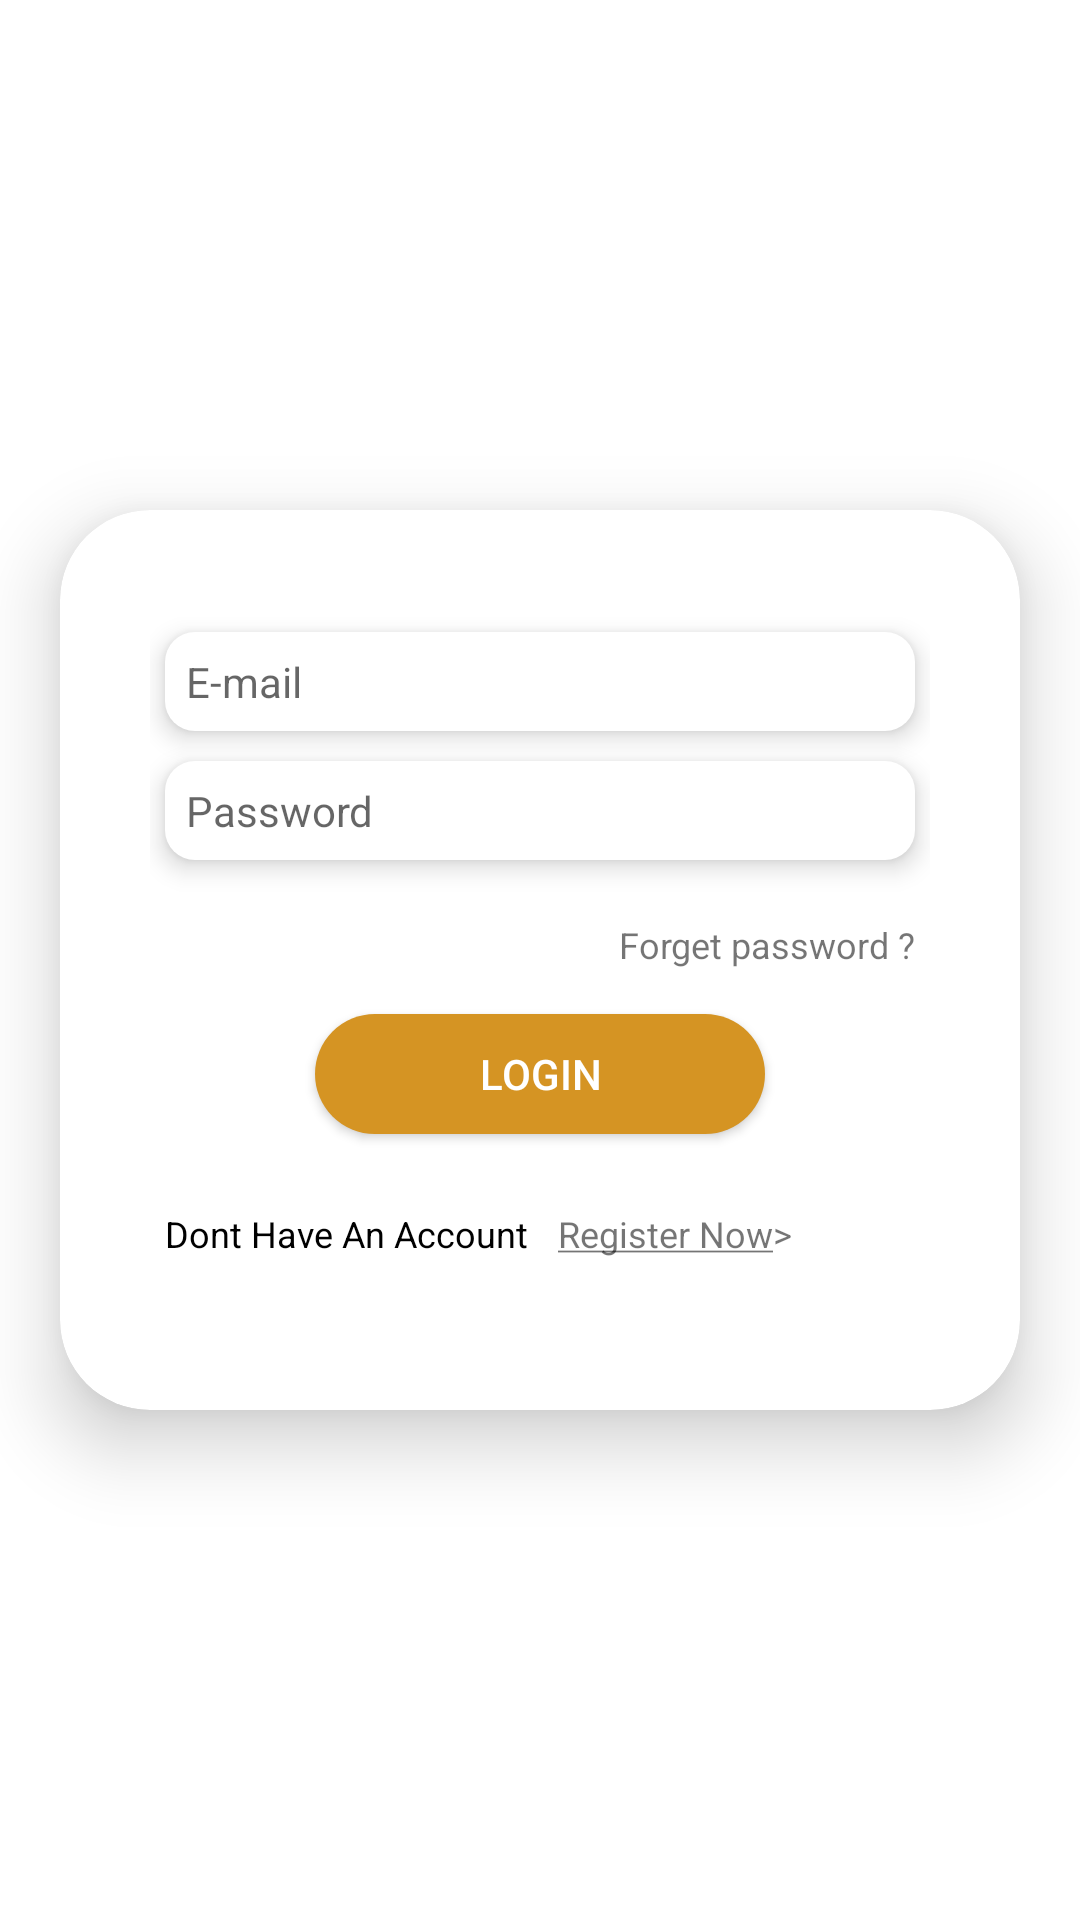

This screen was rendered from an Android layout file. Write that file and the resources it references.
<!-- AndroidManifest.xml: application theme AppTheme -->
<!-- res/layout/activity_login.xml -->
<?xml version="1.0" encoding="utf-8"?>
<ScrollView
    android:fillViewport="true"
    android:background="@color/colorWhite"
    tools:ignore="MissingDefaultResource,RtlCompat"
    xmlns:android="http://schemas.android.com/apk/res/android"
    xmlns:app="http://schemas.android.com/apk/res-auto"
    xmlns:tools="http://schemas.android.com/tools"
    android:layout_width="match_parent"
    android:layout_height="match_parent"
    tools:context=".Activity.LoginActivity">



    <RelativeLayout
        android:layout_width="match_parent"
        android:layout_height="match_parent">


        <ImageView
            android:layout_marginTop="20dp"
            android:layout_above="@+id/c"
            android:layout_marginBottom="30dp"
            android:layout_width="wrap_content"
            android:layout_height="wrap_content"
            android:layout_centerHorizontal="true"
            />


        <android.support.v7.widget.CardView
            android:id="@+id/c"
            app:contentPadding="10dp"
            android:layout_centerInParent="true"
            app:cardElevation="15dp"
            android:layout_marginStart="20dp"
            android:layout_marginEnd="20dp"
            app:cardCornerRadius="30dp"
            android:layout_width="match_parent"
            android:layout_height="300dp">





                <LinearLayout
                    android:layout_gravity="center"
                    android:padding="5dp"
                    android:layout_marginEnd="15dp"
                    android:layout_marginStart="15dp"
                    android:orientation="vertical"
                    android:layout_width="match_parent"
                    android:layout_height="wrap_content">

                    <EditText
                        android:layout_margin="5dp"
                        android:elevation="5dp"
                        android:textColor="@color/colorBlack"
                        android:padding="7dp"
                        android:id="@+id/edtEmail"
                        android:layout_width="match_parent"
                        android:layout_height="wrap_content"
                        android:background="@drawable/shape_txt"
                        android:focusedByDefault="true"
                        android:hint="@string/email"
                        android:inputType="textEmailAddress"
                        android:textSize="14sp" />

                    <EditText
                        android:layout_margin="5dp"
                        android:elevation="5dp"
                        android:textColor="@color/colorBlack"
                        android:id="@+id/edtPassword"
                        android:inputType="textPassword"
                        android:background="@drawable/shape_txt"
                        android:textSize="14sp"
                        android:hint="@string/password"
                        android:layout_width="match_parent"
                        android:layout_height="wrap_content"
                        android:padding="7dp"
                        />


                    <RelativeLayout
                        android:layout_width="match_parent"
                        android:layout_height="wrap_content"
                        android:orientation="horizontal">

                        <TextView
                            android:textSize="12sp"
                            android:id="@+id/txtForget"
                            android:padding="5dp"
                            android:layout_alignParentRight="true"
                            android:text="@string/forget_password"
                            android:layout_width="wrap_content"
                            android:layout_marginTop="10dp"
                            android:layout_height="wrap_content" />


                    </RelativeLayout>






                    <Button
                        android:elevation="5dp"
                        android:id="@+id/btnLogin"
                        android:layout_marginBottom="10dp"
                        android:layout_marginTop="10dp"
                        android:paddingBottom="5dp"
                        android:paddingTop="5dp"
                        android:textColor="@color/colorWhite"
                        android:background="@drawable/shape_btn"
                        android:text="@string/login"
                        android:layout_width="150dp"
                        android:layout_height="40dp"
                        android:layout_gravity="center"/>




                    <LinearLayout
                        android:layout_width="match_parent"
                        android:layout_height="wrap_content"
                        android:layout_marginTop="10dp"
                        android:layout_marginBottom="10dp"
                        android:orientation="horizontal">

                        <TextView
                            android:layout_width="wrap_content"
                            android:layout_height="wrap_content"
                            android:padding="5dp"
                            android:text="@string/dont"
                            android:textColor="@color/colorBlack"
                            android:textSize="12sp" />

                        <TextView
                            android:id="@+id/txtRegister"
                            android:layout_width="wrap_content"
                            android:layout_height="wrap_content"
                            android:padding="5dp"
                            android:text="@string/register_now"
                            android:textSize="12sp" />

                    </LinearLayout>




                </LinearLayout>





        </android.support.v7.widget.CardView>

    </RelativeLayout>

</ScrollView>
<!-- resources referenced by this layout -->
<resources>
  <color name="colorBlack">#000000</color>
  <color name="colorWhite">#ffffff</color>
  <!-- drawable shape_btn (drawable) -->
  <?xml version="1.0" encoding="utf-8"?>
  <selector xmlns:android="http://schemas.android.com/apk/res/android">
  
      <item >
          <shape android:shape="rectangle">
              <solid android:color="@color/colorPrimary"></solid>
              <corners android:radius="30dp"></corners>
          </shape>
      </item>
  
  
  </selector>
  <!-- drawable shape_txt (drawable) -->
  <?xml version="1.0" encoding="utf-8"?>
  <selector xmlns:android="http://schemas.android.com/apk/res/android">
  
      <item >
          <shape android:shape="rectangle">
              <solid android:color="@color/colorWhite"></solid>
              <corners android:radius="10dp"></corners>
          </shape>
      </item>
  
  
  </selector>
  <string name="dont">Dont Have An Account</string>
  <string name="email">E-mail</string>
  <string name="forget_password">Forget password ?</string>
  <string name="login">Login</string>
  <string name="password">Password</string>
  <string name="register_now"><u>Register Now</u>&gt;</string>
  <style name="AppTheme" parent="Theme.AppCompat.Light.NoActionBar">
          
          <item name="colorPrimary">#b2b2b2</item>
          <item name="colorPrimaryDark">@color/colorPrimary</item>
          <item name="colorAccent">@color/colorPrimaryDark</item>
      </style>
  <color name="colorPrimary">#d59423</color>
  <color name="colorPrimaryDark">#00574B</color>
</resources>
